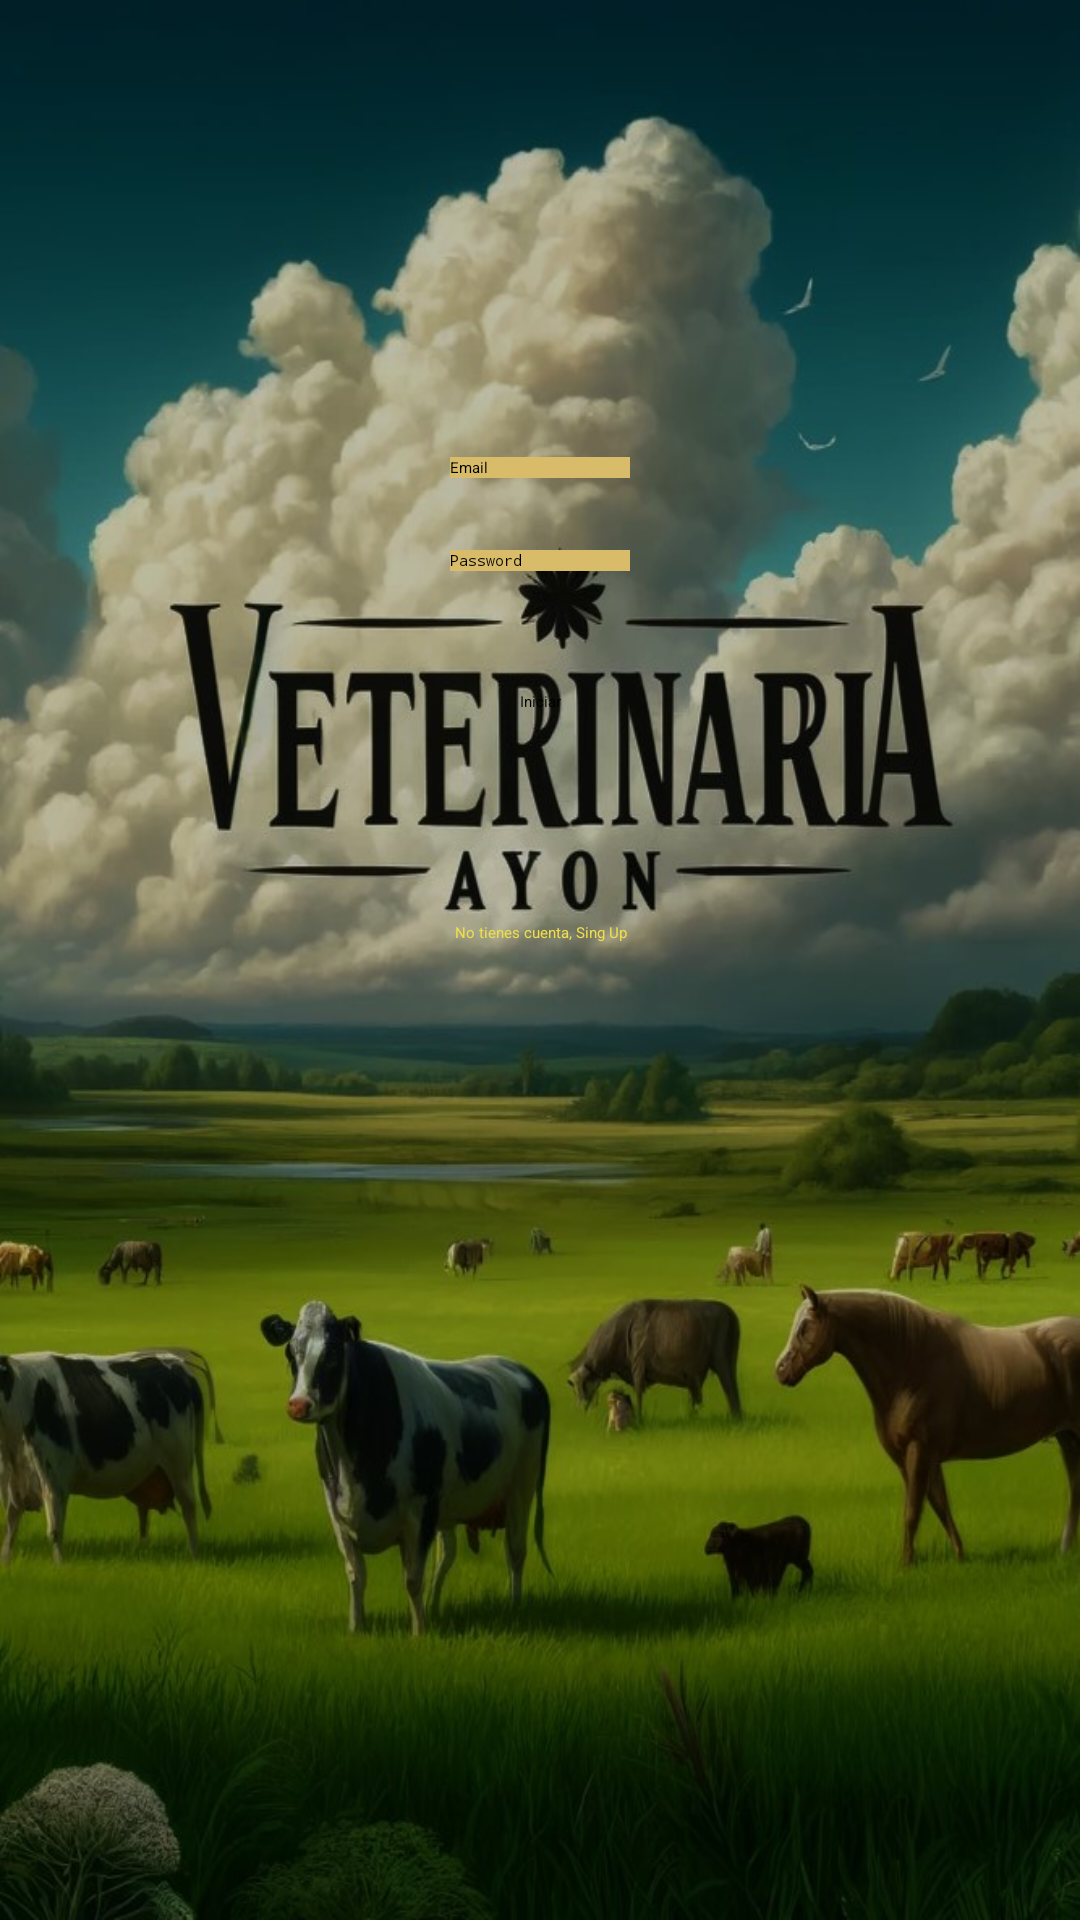

The Android layout XML behind this screen, and the referenced resources:
<!-- AndroidManifest.xml: activity theme Them.App.SplashScreen -->
<!-- res/layout/activity_sing_in.xml -->
<?xml version="1.0" encoding="utf-8"?>
<androidx.constraintlayout.widget.ConstraintLayout
    xmlns:android="http://schemas.android.com/apk/res/android"
    xmlns:app="http://schemas.android.com/apk/res-auto"
    xmlns:tools="http://schemas.android.com/tools"
    android:layout_width="match_parent"
    android:layout_height="match_parent"
    tools:context=".SingInActivity"
    android:background="@drawable/veretinariaayon1">

    <TextView
        android:id="@+id/tvTitleSingUp"
        android:layout_width="wrap_content"
        android:layout_height="wrap_content"
        android:layout_marginTop="80dp"
        android:text="Loggin App"
        android:textStyle="bold"
        android:textAppearance="@style/TextAppearance.AppCompat.Headline"
        app:layout_constraintEnd_toEndOf="parent"
        app:layout_constraintStart_toStartOf="parent"
        app:layout_constraintTop_toTopOf="parent" />

    <EditText
        android:id="@+id/teEmail"
        android:layout_width="wrap_content"
        android:layout_height="wrap_content"
        android:layout_marginTop="40dp"
        android:ems="10"
        android:inputType="textEmailAddress"
        android:hint="Email"
        android:background="#D8BC69"
        app:layout_constraintEnd_toEndOf="@+id/tvTitleSingUp"
        app:layout_constraintStart_toStartOf="@+id/tvTitleSingUp"
        app:layout_constraintTop_toBottomOf="@+id/tvTitleSingUp" />

    <EditText
        android:id="@+id/tePass"
        android:layout_width="wrap_content"
        android:layout_height="wrap_content"
        android:layout_marginTop="24dp"
        android:ems="10"
        android:hint="Password"
        android:inputType="textPassword"
        android:background="#D8BC69"
        app:layout_constraintEnd_toEndOf="@+id/teEmail"
        app:layout_constraintStart_toStartOf="@+id/teEmail"
        app:layout_constraintTop_toBottomOf="@+id/teEmail" />

    <Button
        android:id="@+id/btnSingIn"
        android:layout_width="wrap_content"
        android:layout_height="wrap_content"
        android:layout_marginTop="40dp"
        android:backgroundTint="#E4B60E"
        android:text="Iniciar"
        app:layout_constraintEnd_toEndOf="@+id/tePass"
        app:layout_constraintStart_toStartOf="@+id/tePass"
        app:layout_constraintTop_toBottomOf="@+id/tePass" />

    <TextView
        android:id="@+id/tvGoToSingUp"
        android:layout_width="wrap_content"
        android:layout_height="wrap_content"
        android:layout_marginTop="70dp"
        android:text="No tienes cuenta, Sing Up"
        android:textColor="#EFDE4B"
        app:layout_constraintEnd_toEndOf="@+id/btnSingIn"
        app:layout_constraintStart_toStartOf="@+id/btnSingIn"
        app:layout_constraintTop_toBottomOf="@+id/btnSingIn" />

</androidx.constraintlayout.widget.ConstraintLayout>
<!-- resources referenced by this layout -->
<resources>
  <!-- drawable veretinariaayon1: jpg bitmap (drawable, 116666 bytes) -->
  <style name="Them.App.SplashScreen" parent="Theme.SplashScreen">
          <item name="windowSplashScreenBackground">@color/blue</item>
          <item name="windowSplashScreenAnimatedIcon">@drawable/img</item>
          <item name="postSplashScreenTheme">@style/Base.Theme.VeterinariaAyon</item>
  
      </style>
  <color name="blue">#69CBD8</color>
  <!-- drawable img: png bitmap (drawable, 629275 bytes) -->
  <style name="Base.Theme.VeterinariaAyon" parent="Theme.Material3.DayNight.NoActionBar">
          
          
      </style>
</resources>
